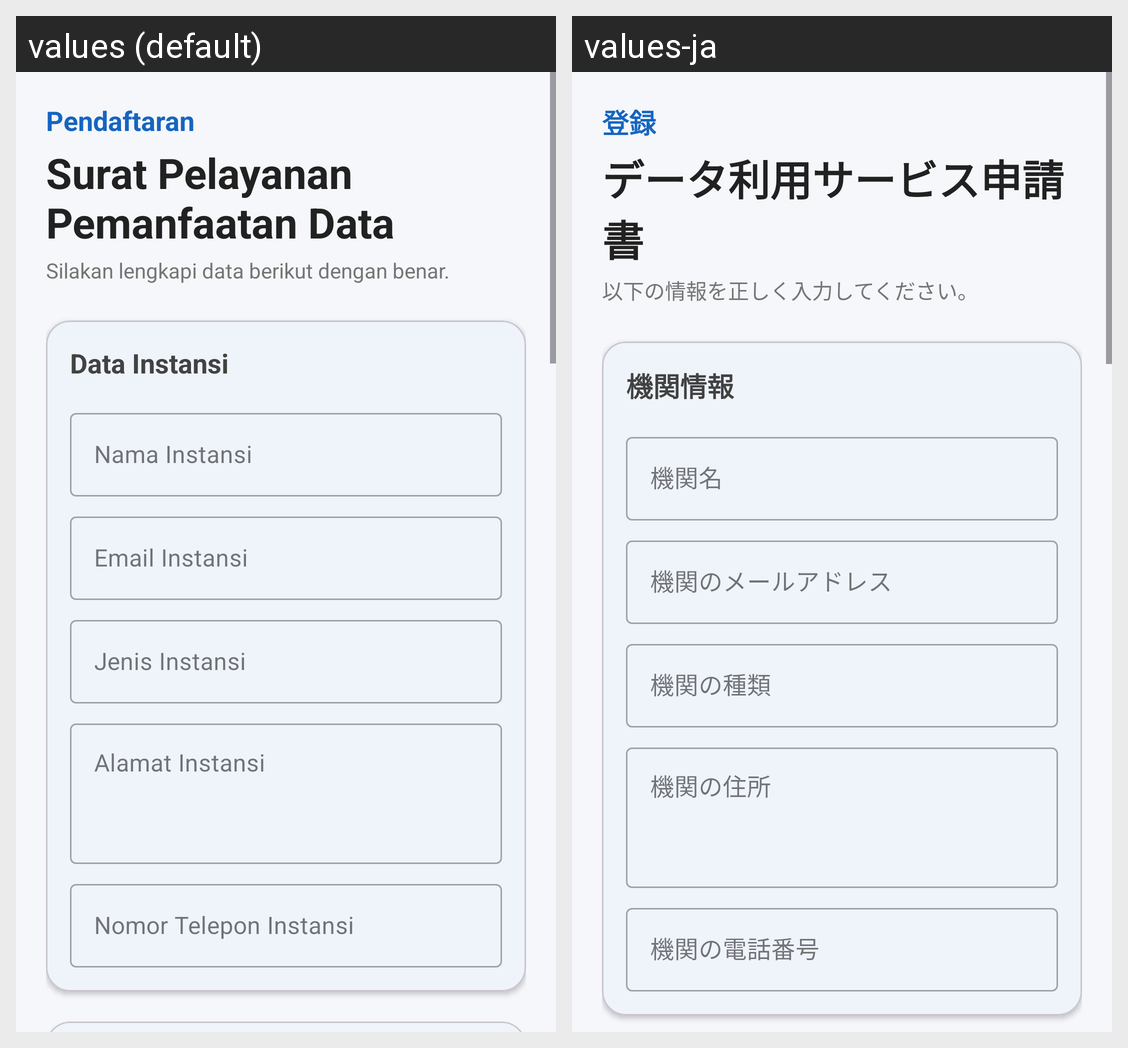

Locale-by-locale string values for the Android screen shown in this grid:
Android screen res/layout/fragment_pendaftaran_pelayanan_pemanfaatan_data.xml rendered under 2 locales, left to right: values (default), values-ja. Device: Nexus 5 (rendered at 1080×1920; each locale shown at half size, 540×960, under a caption strip naming it); theme Theme.SiLancarApps.
Strings drawn on this screen, with the default value and each locale's value (text and hints the layout hard-codes, and strings that could not be matched under every locale, appear in the picture but are not listed):

pendaftaran
  values: Pendaftaran
  values-ja: 登録

surat_pelayanan_pemanfaatan_data
  values: Surat Pelayanan Pemanfaatan Data
  values-ja: データ利用サービス申請書

lengkapi
  values: Silakan lengkapi data berikut dengan benar.
  values-ja: 以下の情報を正しく入力してください。

data_instansi
  values: Data Instansi
  values-ja: 機関情報

nama_instansi
  values: Nama Instansi
  values-ja: 機関名

email_instansi
  values: Email Instansi
  values-ja: 機関のメールアドレス

jenis_instansi
  values: Jenis Instansi
  values-ja: 機関の種類

alamat_instansi
  values: Alamat Instansi
  values-ja: 機関の住所

nomor_telepon_instansi
  values: Nomor Telepon Instansi
  values-ja: 機関の電話番号
